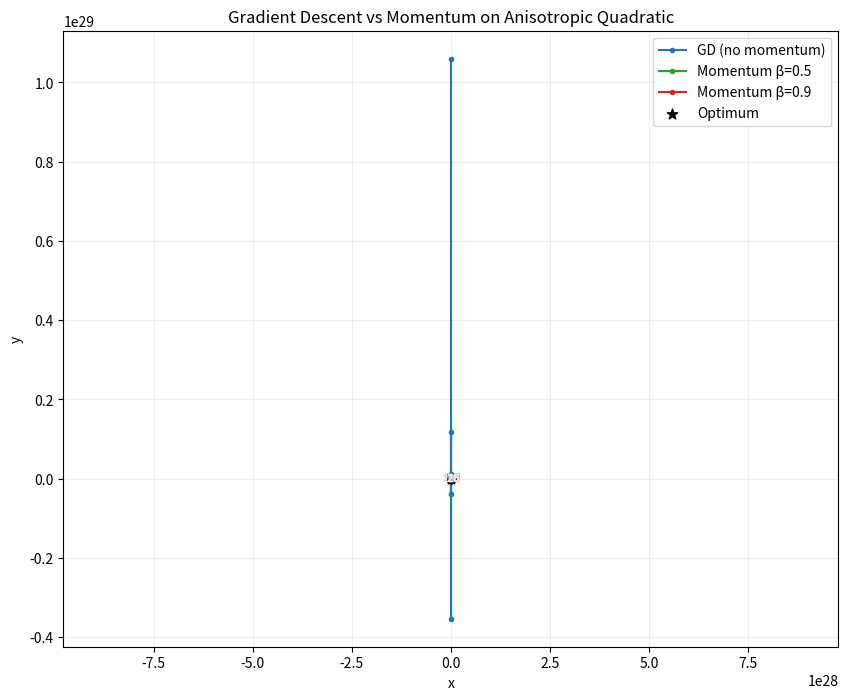
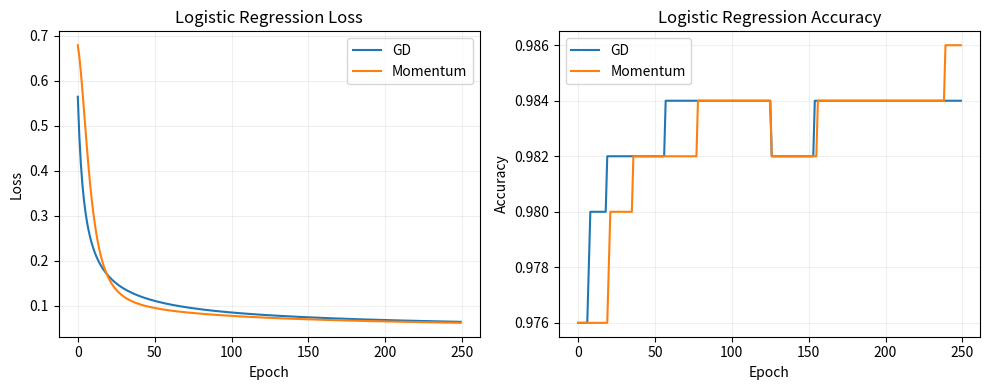
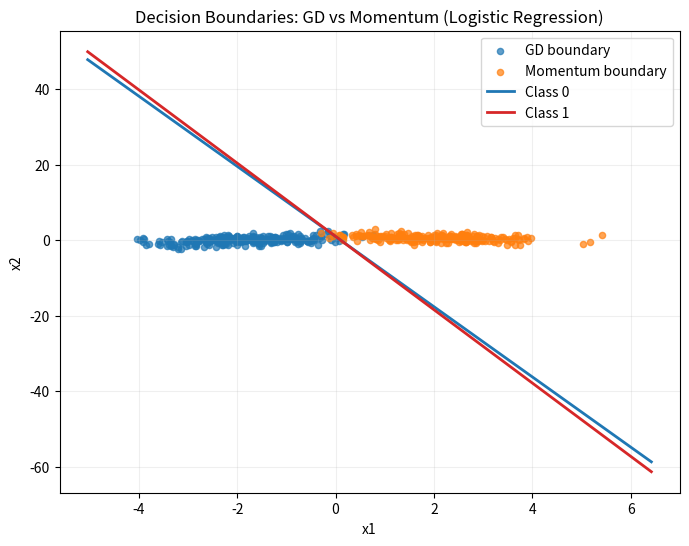

Generate these figures, in order, with matplotlib:
import numpy as np
import matplotlib.pyplot as plt

# Quadratic loss: f(x, y) = 0.5 * (a*x^2 + b*y^2)
# Choose a << b to create a narrow, steep valley in y (causes oscillations)
a, b = 1.0, 50.0

def loss(w):
    x, y = w
    return 0.5 * (a * x**2 + b * y**2)

def grad(w):
    x, y = w
    return np.array([a * x, b * y])

def gradient_descent(w0, lr=0.08, steps=60):
    w = w0.copy()
    traj = [w.copy()]
    for _ in range(steps):
        g = grad(w)
        w = w - lr * g
        traj.append(w.copy())
    return np.array(traj)

def momentum(w0, lr=0.08, beta=0.9, steps=60):
    w = w0.copy()
    v = np.zeros_like(w)
    traj = [w.copy()]
    for _ in range(steps):
        g = grad(w)
        v = beta * v + (1 - beta) * g           # moving average of gradients
        w = w - lr * v
        traj.append(w.copy())
    return np.array(traj)

# Run experiments
w0 = np.array([2.5, 2.5])
traj_gd = gradient_descent(w0, lr=0.08, steps=60)
traj_mom_low = momentum(w0, lr=0.08, beta=0.5, steps=60)  # small momentum
traj_mom_high = momentum(w0, lr=0.08, beta=0.9, steps=60) # large momentum

# Plot contours and trajectories
xlin = np.linspace(-3, 3, 400)
ylin = np.linspace(-3, 3, 400)
X, Y = np.meshgrid(xlin, ylin)
Z = 0.5 * (a * X**2 + b * Y**2)

plt.figure(figsize=(10, 8))
cs = plt.contour(X, Y, Z, levels=20, cmap='gray')
plt.clabel(cs, inline=1, fontsize=8)

def plot_traj(traj, label, color):
    plt.plot(traj[:,0], traj[:,1], '-o', ms=3, lw=1.5, label=label, color=color)
    plt.scatter(traj[0,0], traj[0,1], color=color, edgecolor='k', zorder=3)

plot_traj(traj_gd, 'GD (no momentum)', '#1f77b4')
plot_traj(traj_mom_low, 'Momentum β=0.5', '#2ca02c')
plot_traj(traj_mom_high, 'Momentum β=0.9', '#d62728')

plt.scatter(0, 0, c='k', s=60, marker='*', label='Optimum')
plt.title('Gradient Descent vs Momentum on Anisotropic Quadratic')
plt.xlabel('x')
plt.ylabel('y')
plt.legend()
plt.axis('equal')
plt.grid(alpha=0.2)
plt.show()

def sigmoid(z):
    return 1.0 / (1.0 + np.exp(-z))

def make_data(n=200):
    mean0 = np.array([-2.0, 0.0])
    mean1 = np.array([2.0, 0.5])
    cov0 = np.array([[1.0, 0.4],[0.4, 0.7]])
    cov1 = np.array([[1.0, -0.3],[-0.3, 0.5]])
    X0 = np.random.multivariate_normal(mean0, cov0, n)
    X1 = np.random.multivariate_normal(mean1, cov1, n)
    X = np.vstack([X0, X1])
    y = np.hstack([np.zeros(n), np.ones(n)])
    Xb = np.hstack([np.ones((X.shape[0],1)), X])
    return X, y, Xb

def bce_loss(W, Xb, y):
    p = sigmoid(Xb @ W)
    eps = 1e-12
    p = np.clip(p, eps, 1.0 - eps)
    return -np.mean(y * np.log(p) + (1 - y) * np.log(1 - p))

def acc(W, Xb, y):
    p = sigmoid(Xb @ W)
    yhat = (p >= 0.5).astype(np.float64)
    return np.mean(yhat == y)

def train_gd(Xb, y, lr=0.1, epochs=200):
    n, d = Xb.shape
    W = np.zeros(d)
    losses, accs = [], []
    for _ in range(epochs):
        p = sigmoid(Xb @ W)
        g = (Xb.T @ (p - y)) / n
        W = W - lr * g
        losses.append(bce_loss(W, Xb, y))
        accs.append(acc(W, Xb, y))
    return W, np.array(losses), np.array(accs)

def train_momentum(Xb, y, lr=0.1, beta=0.9, epochs=200):
    n, d = Xb.shape
    W = np.zeros(d)
    v = np.zeros_like(W)
    losses, accs = [], []
    for _ in range(epochs):
        p = sigmoid(Xb @ W)
        g = (Xb.T @ (p - y)) / n
        v = beta * v + (1 - beta) * g
        W = W - lr * v
        losses.append(bce_loss(W, Xb, y))
        accs.append(acc(W, Xb, y))
    return W, np.array(losses), np.array(accs)

X, y, Xb = make_data(n=250)
W_gd, loss_gd, acc_gd = train_gd(Xb, y, lr=0.15, epochs=250)
W_m, loss_m, acc_m = train_momentum(Xb, y, lr=0.15, beta=0.9, epochs=250)

plt.figure(figsize=(10,4))
plt.subplot(1,2,1)
plt.plot(loss_gd, label='GD')
plt.plot(loss_m, label='Momentum')
plt.xlabel('Epoch')
plt.ylabel('Loss')
plt.title('Logistic Regression Loss')
plt.legend()
plt.grid(alpha=0.2)

plt.subplot(1,2,2)
plt.plot(acc_gd, label='GD')
plt.plot(acc_m, label='Momentum')
plt.xlabel('Epoch')
plt.ylabel('Accuracy')
plt.title('Logistic Regression Accuracy')
plt.legend()
plt.grid(alpha=0.2)
plt.tight_layout()
plt.show()

def plot_decision_boundary(ax, W, color):
    x_vals = np.linspace(X[:,0].min()-1, X[:,0].max()+1, 200)
    if abs(W[2]) > 1e-8:
        y_vals = -(W[0] + W[1]*x_vals)/W[2]
        ax.plot(x_vals, y_vals, color=color, lw=2)
    else:
        x0 = -W[0]/(W[1]+1e-12)
        ax.axvline(x0, color=color, lw=2)

plt.figure(figsize=(8,6))
idx0 = (y==0)
idx1 = (y==1)
plt.scatter(X[idx0,0], X[idx0,1], s=20, alpha=0.7, label='Class 0')
plt.scatter(X[idx1,0], X[idx1,1], s=20, alpha=0.7, label='Class 1')
ax = plt.gca()
plot_decision_boundary(ax, W_gd, '#1f77b4')
plot_decision_boundary(ax, W_m, '#d62728')
plt.legend(['GD boundary','Momentum boundary','Class 0','Class 1'])
plt.title('Decision Boundaries: GD vs Momentum (Logistic Regression)')
plt.xlabel('x1')
plt.ylabel('x2')
plt.grid(alpha=0.2)
plt.show()
